Photos from the image-classification dataset "OtherImages" in the GitHub repository rozyckiw/rozp_obrazow. Its 10 classes are: brush, clamp, hook, knife, pencil, pliers, scissors, screwdriver, spanner, string.

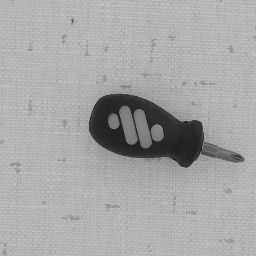
Label: screwdriver

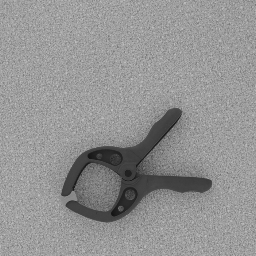
Label: clamp

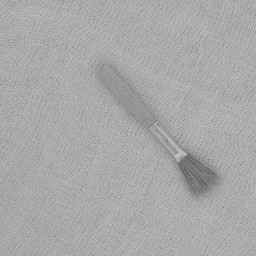
Label: brush

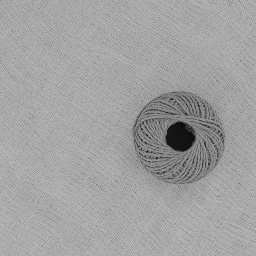
Label: string

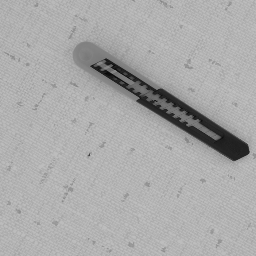
Label: knife

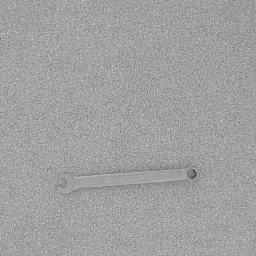
Label: spanner
